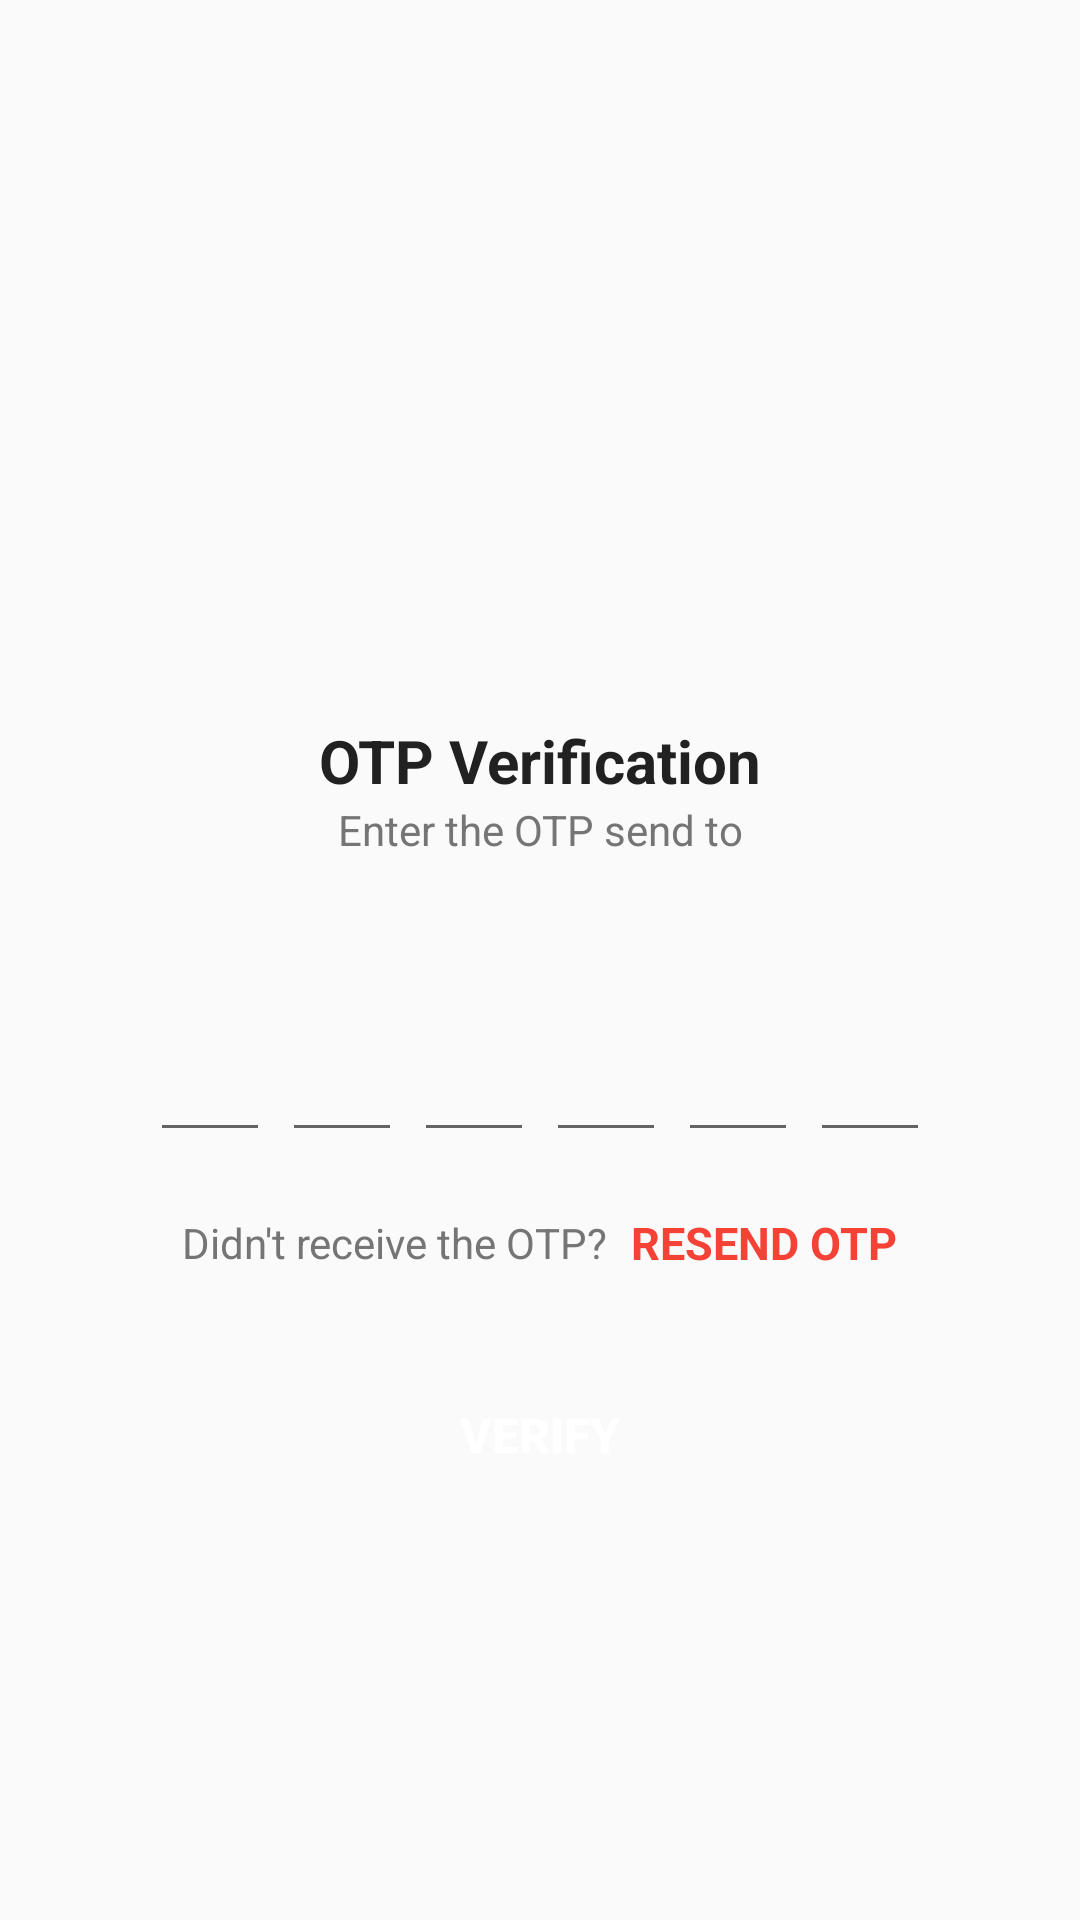

The Android layout XML behind this screen, and the referenced resources:
<!-- AndroidManifest.xml: application theme Theme.OTPVerificationUsingFirebase -->
<!-- res/layout/activity_verify_o_t_p.xml -->
<?xml version="1.0" encoding="utf-8"?>
<ScrollView xmlns:android="http://schemas.android.com/apk/res/android"
    xmlns:app="http://schemas.android.com/apk/res-auto"
    xmlns:tools="http://schemas.android.com/tools"
    android:layout_width="match_parent"
    android:layout_height="match_parent"
    android:scrollbars="none"
    android:overScrollMode="never"
    tools:context=".VerifyOTPActivity">

    <LinearLayout
        android:layout_width="match_parent"
        android:layout_height="wrap_content"
        android:gravity="center_horizontal"
        android:orientation="vertical">

        <ImageView
            android:layout_width="130dp"
            android:layout_height="130dp"
            android:layout_marginTop="80dp"
            android:contentDescription="@string/app_name"
            android:src="@drawable/received"/>

        <TextView
            android:layout_width="wrap_content"
            android:layout_height="wrap_content"
            android:layout_marginTop="30dp"
            android:text="@string/otp_verification"
            android:textColor="@color/colorTextPrimary"
            android:textSize="20sp"
            android:textStyle="bold"/>

        <TextView
            android:layout_width="match_parent"
            android:layout_height="wrap_content"
            android:layout_marginStart="50dp"
            android:layout_marginEnd="50dp"
            android:gravity="center"
            android:text="@string/enter_the_otp_send_to"
            android:textColor="@color/colorTextSecondary"
            android:textSize="14sp"/>

        <TextView
            android:id="@+id/textMobile"
            android:layout_width="match_parent"
            android:layout_height="wrap_content"
            android:layout_marginStart="50dp"
            android:layout_marginTop="4dp"
            android:layout_marginEnd="50dp"
            android:gravity="center"
            android:textColor="@color/colorTextPrimary"
            android:textSize="14sp"
            android:textStyle="bold"/>

        <LinearLayout
            android:layout_width="match_parent"
            android:layout_height="wrap_content"
            android:layout_marginTop="30dp"
            android:gravity="center"
            android:orientation="horizontal">

            <EditText
                android:id="@+id/inputCode1"
                android:layout_width="40dp"
                android:layout_height="45dp"
                android:gravity="center"
                android:imeOptions="actionNext"
                android:importantForAutofill="no"
                android:inputType="number"
                android:maxLength="1"
                android:textColor="@color/colorTextPrimary"
                android:textSize="24sp"
                android:textStyle="bold"
                tools:ignore="LabelFor"/>

            <EditText
                android:id="@+id/inputCode2"
                android:layout_width="40dp"
                android:layout_height="45dp"
                android:layout_marginStart="4dp"
                android:gravity="center"
                android:imeOptions="actionNext"
                android:importantForAutofill="no"
                android:inputType="number"
                android:maxLength="1"
                android:textColor="@color/colorTextPrimary"
                android:textSize="24sp"
                android:textStyle="bold"
                tools:ignore="LabelFor"/>

            <EditText
                android:id="@+id/inputCode3"
                android:layout_width="40dp"
                android:layout_height="45dp"
                android:layout_marginStart="4dp"
                android:gravity="center"
                android:imeOptions="actionNext"
                android:importantForAutofill="no"
                android:inputType="number"
                android:maxLength="1"
                android:textColor="@color/colorTextPrimary"
                android:textSize="24sp"
                android:textStyle="bold"
                tools:ignore="LabelFor"/>

            <EditText
                android:id="@+id/inputCode4"
                android:layout_width="40dp"
                android:layout_height="45dp"
                android:layout_marginStart="4dp"
                android:gravity="center"
                android:imeOptions="actionNext"
                android:importantForAutofill="no"
                android:inputType="number"
                android:maxLength="1"
                android:textColor="@color/colorTextPrimary"
                android:textSize="24sp"
                android:textStyle="bold"
                tools:ignore="LabelFor"/>

            <EditText
                android:id="@+id/inputCode5"
                android:layout_width="40dp"
                android:layout_height="45dp"
                android:layout_marginStart="4dp"
                android:gravity="center"
                android:imeOptions="actionNext"
                android:importantForAutofill="no"
                android:inputType="number"
                android:maxLength="1"
                android:textColor="@color/colorTextPrimary"
                android:textSize="24sp"
                android:textStyle="bold"
                tools:ignore="LabelFor"/>

            <EditText
                android:id="@+id/inputCode6"
                android:layout_width="40dp"
                android:layout_height="45dp"
                android:layout_marginStart="4dp"
                android:gravity="center"
                android:imeOptions="actionDone"
                android:importantForAutofill="no"
                android:inputType="number"
                android:maxLength="1"
                android:textColor="@color/colorTextPrimary"
                android:textSize="24sp"
                android:textStyle="bold"
                tools:ignore="LabelFor"/>

        </LinearLayout>

        <LinearLayout

            android:layout_width="match_parent"
            android:layout_height="wrap_content"
            android:layout_marginTop="20dp"
            android:gravity="center"
            android:orientation="horizontal">

            <TextView
                android:layout_width="wrap_content"
                android:layout_height="wrap_content"
                android:text="@string/didn_t_receive_the_otp"
                android:textColor="@color/colorTextSecondary"
                android:textSize="14sp" />

            <TextView
                android:id="@+id/textResendOTP"
                android:layout_width="wrap_content"
                android:layout_height="wrap_content"
                android:layout_marginStart="8dp"
                android:text="@string/resend_otp"
                android:textColor="@color/colorAccent"
                android:textSize="15sp"
                android:textStyle="bold" />

        </LinearLayout>

        <FrameLayout
            android:layout_width="match_parent"
            android:layout_height="wrap_content">

            <Button
                android:id="@+id/buttonVerify"
                android:layout_width="match_parent"
                android:layout_height="wrap_content"
                android:layout_margin="30dp"
                android:background="@drawable/background_button"
                android:text="@string/verify"
                android:textColor="@color/colorWhite"
                android:textSize="16sp"
                android:textStyle="bold"
                />

            <ProgressBar
                android:id="@+id/progressBar"
                android:layout_width="40dp"
                android:layout_height="40dp"
                android:layout_gravity="center"
                android:visibility="gone"/>
        </FrameLayout>



    </LinearLayout>

</ScrollView>
<!-- resources referenced by this layout -->
<resources>
  <color name="colorAccent">#F44336</color>
  <color name="colorTextPrimary">#212121</color>
  <color name="colorTextSecondary">#757575</color>
  <color name="colorWhite">#FFFFFF</color>
  <string name="app_name">OTPVerificationUsingFirebase</string>
  <string name="didn_t_receive_the_otp">Didn\'t receive the OTP?</string>
  <string name="enter_the_otp_send_to">Enter the OTP send to</string>
  <string name="otp_verification">OTP Verification</string>
  <string name="resend_otp">RESEND OTP</string>
  <string name="verify">Verify</string>
  <style name="Theme.OTPVerificationUsingFirebase" parent="Theme.AppCompat.Light.NoActionBar">
          
          <item name="colorPrimary">@color/colorPrimary</item>
          <item name="colorPrimaryDark">@color/colorPrimaryDark</item>
          <item name="colorAccent">@color/colorAccent</item>
      </style>
  <color name="colorPrimary">#536DFE</color>
  <color name="colorPrimaryDark">#536DFE</color>
</resources>
